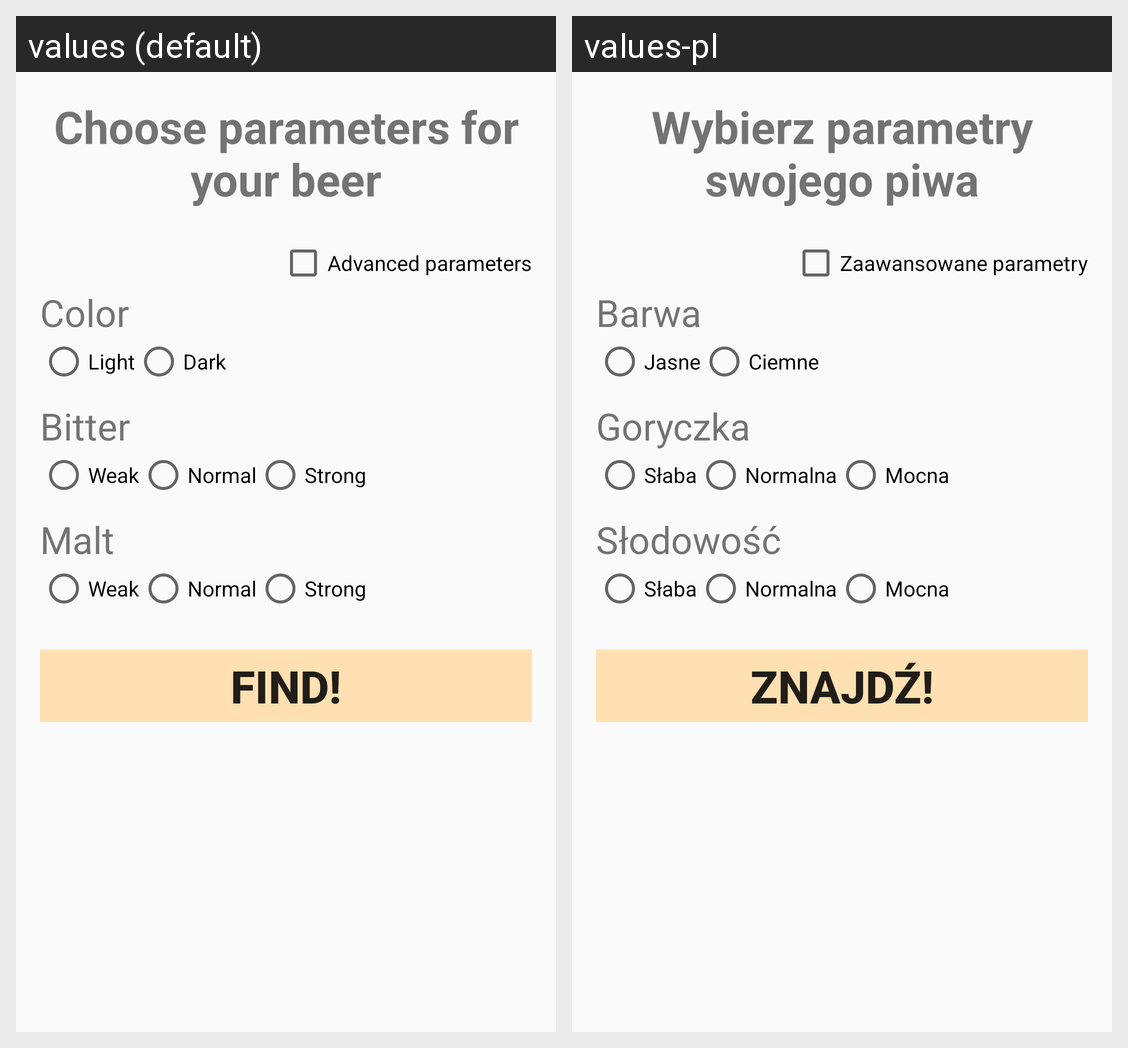

The same Android screen rendered under two of its app's locales, left to right. List the strings drawn on it with the default value and each locale's translation.
Android screen res/layout/fragment_find_your_beer.xml rendered under 2 locales, left to right: values (default), values-pl. Device: Nexus 5 (rendered at 1080×1920; each locale shown at half size, 540×960, under a caption strip naming it); theme AppTheme.
Strings drawn on this screen, with the default value and each locale's value (text and hints the layout hard-codes, and strings that could not be matched under every locale, appear in the picture but are not listed):

find_your_beer_text
  values: Choose parameters for your beer
  values-pl: Wybierz parametry swojego piwa

find_your_beer_adv_choice
  values: Advanced parameters
  values-pl: Zaawansowane parametry

find_your_beer_color
  values: Color
  values-pl: Barwa

find_your_beer_radio_light
  values: Light
  values-pl: Jasne

find_your_beer_radio_dark
  values: Dark
  values-pl: Ciemne

find_your_beer_bitter
  values: Bitter
  values-pl: Goryczka

bitter_radio_weak
  values: Weak
  values-pl: Słaba

bitter_radio_normal
  values: Normal
  values-pl: Normalna

bitter_radio_strong
  values: Strong
  values-pl: Mocna

find_your_beer_malt
  values: Malt
  values-pl: Słodowość

malt_radio_weak
  values: Weak
  values-pl: Słaba

malt_radio_normal
  values: Normal
  values-pl: Normalna

malt_radio_strong
  values: Strong
  values-pl: Mocna

alcohol_radio_normal
  values: Normal
  values-pl: Normalna

find_your_beer_button
  values: Find!
  values-pl: Znajdź!
